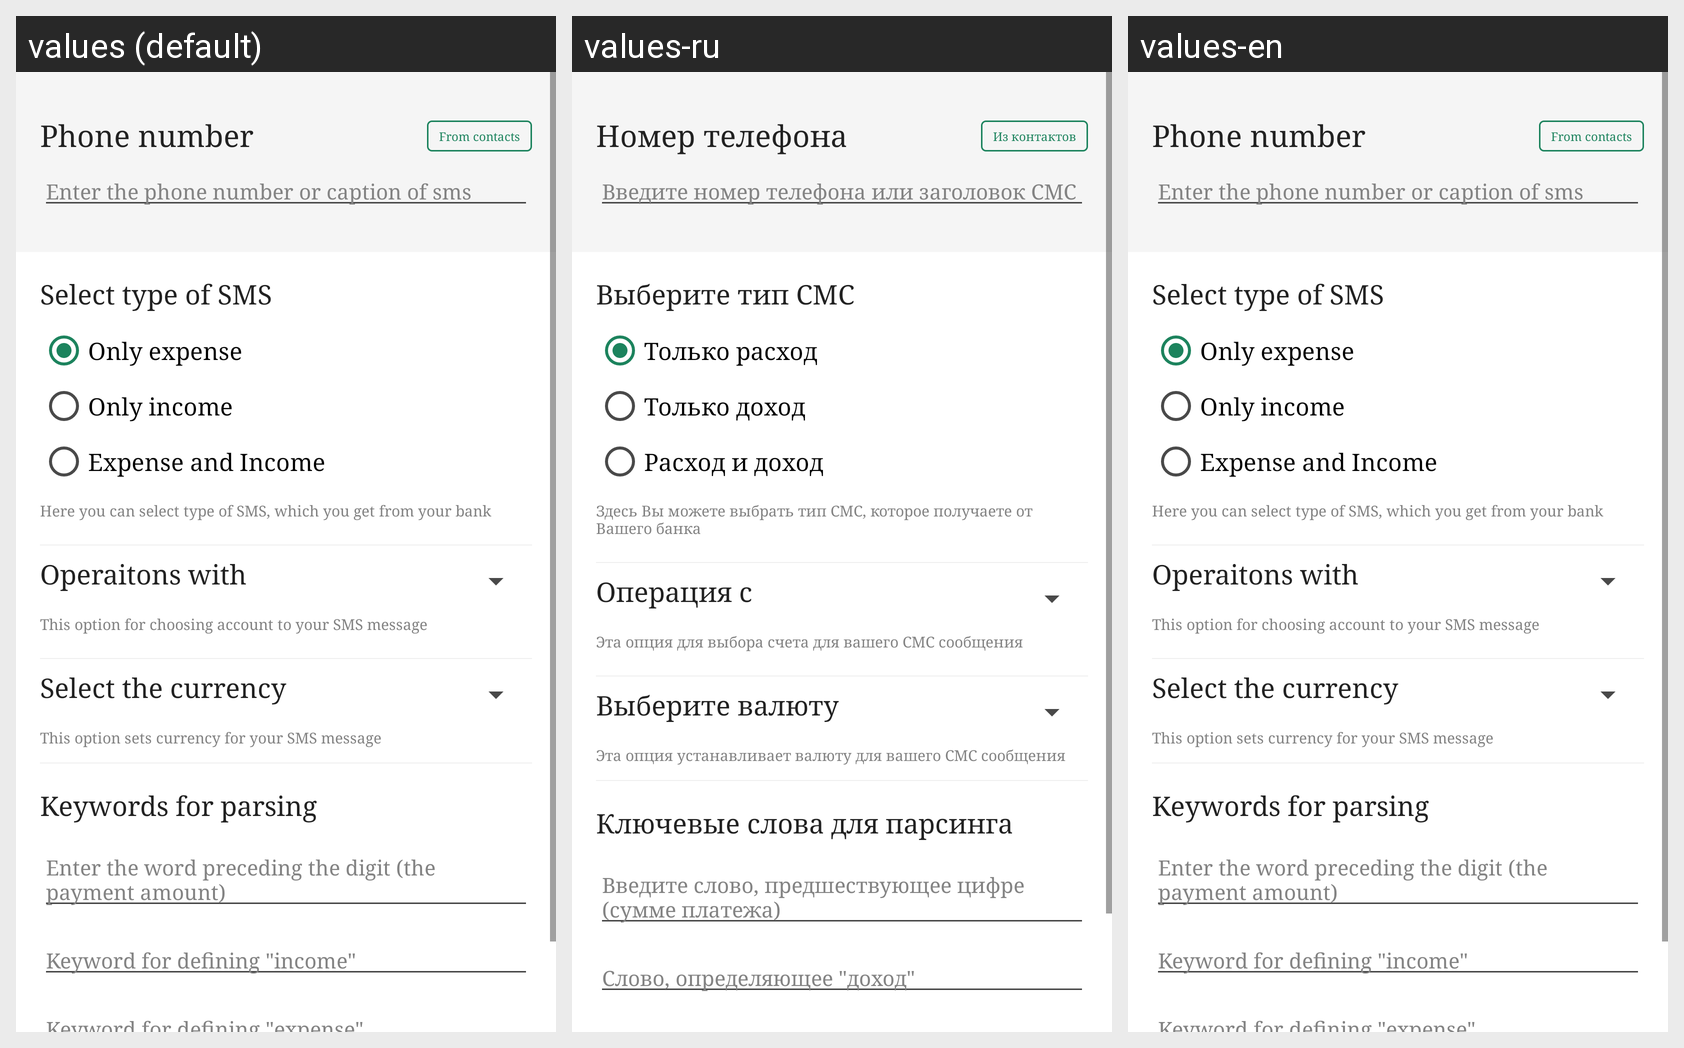

The Android screen above is rendered under several locales of the same app. Produce the string resources it draws, with the default and per-locale values.
Android screen res/layout/sms_parse_edit_moder.xml rendered under 3 locales, left to right: values (default), values-ru, values-en. Device: Nexus 5 (rendered at 1080×1920; each locale shown at half size, 540×960, under a caption strip naming it); theme AppTheme.
Strings drawn on this screen, with the default value and each locale's value (text and hints the layout hard-codes, and strings that could not be matched under every locale, appear in the picture but are not listed):

tel_number
  values: Phone number
  values-ru: Номер телефона
  values-en: Phone number

enter_phone_number
  values: Enter the phone number or caption of sms
  values-ru: Введите номер телефона или заголовок СМС
  values-en: Enter the phone number or caption of sms

from_contact
  values: From contacts
  values-ru: Из контактов
  values-en: From contacts

choose_type_sms
  values: Select type of SMS
  values-ru: Выберите тип СМС
  values-en: Select type of SMS

only_expense
  values: Only expense
  values-ru: Только расход
  values-en: Only expense

only_income
  values: Only income
  values-ru: Только доход
  values-en: Only income

parse_both
  values: Expense and Income
  values-ru: Расход и доход
  values-en: Expense and Income

ti_type_parsinga_sms_sobsheni_eti_type_parsinga_sms_sobshenieti_type_parsinga_sms_sobsheni
  values: Here you can select type of SMS, which you get from your bank
  values-ru: Здесь Вы можете выбрать тип СМС, которое получаете от Вашего банка
  values-en: Here you can select type of SMS, which you get from your bank

operaitons_with
  values: Operaitons with
  values-ru: Операция с
  values-en: Operaitons with

about_operat
  values: This option for choosing account to your SMS message
  values-ru: Эта опция для выбора счета для вашего СМС сообщения
  values-en: This option for choosing account to your SMS message

curenncy_of_sms
  values: Select the currency
  values-ru: Выберите валюту
  values-en: Select the currency

about_currencu
  values: This option sets currency for your SMS message
  values-ru: Эта опция устанавливает валюту для вашего СМС сообщения
  values-en: This option sets currency for your SMS message

key_for_parsing
  values: Keywords for parsing
  values-ru: Ключевые слова для парсинга
  values-en: Keywords for parsing

word_do_sifri
  values: Enter the word preceding the digit (the payment amount)
  values-ru: Введите слово, предшествующее цифре (сумме платежа)
  values-en: Enter the word preceding the digit (the payment amount)

word_for_decide_income
  values: Keyword for defining "income"
  values-ru: Слово, определяющее "доход"
  values-en: Keyword for defining "income"
